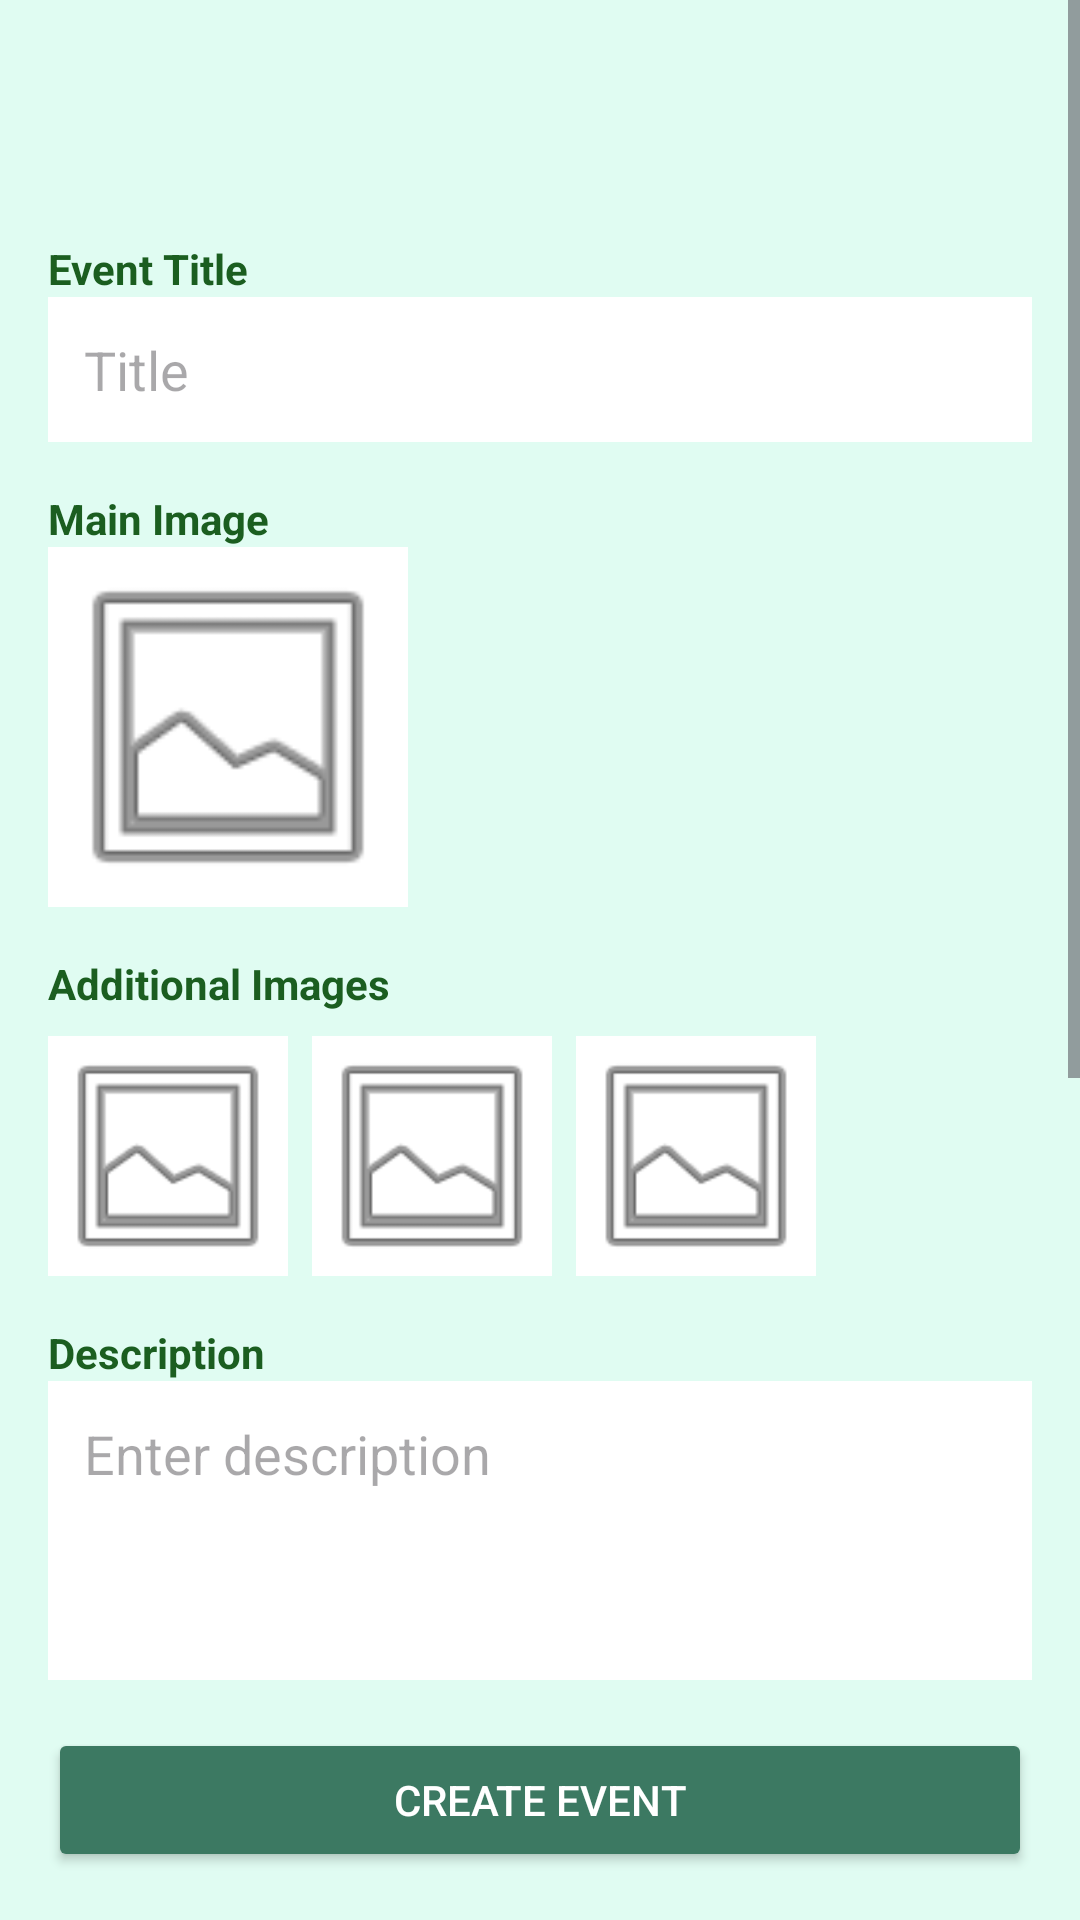

Reconstruct the res/layout file that produces this screen, plus the resources it refers to.
<!-- AndroidManifest.xml: application theme Theme.SmartCampusCompanion -->
<!-- res/layout/activity_create_event.xml -->
<?xml version="1.0" encoding="utf-8"?>
<RelativeLayout xmlns:android="http://schemas.android.com/apk/res/android"
    xmlns:tools="http://schemas.android.com/tools"
    android:layout_width="match_parent"
    android:layout_height="match_parent"
    android:background="#e0fcf2"
    tools:context=".CreateEventActivity">

    <ScrollView
        android:layout_width="match_parent"
        android:layout_height="match_parent"
        android:layout_above="@+id/btn_create_event">

        <LinearLayout
            android:layout_width="match_parent"
            android:layout_height="wrap_content"
            android:orientation="vertical"
            android:padding="16dp">

            <ImageView
                android:id="@+id/iv_back_arrow_create"
                android:layout_width="48dp"
                android:layout_height="48dp"
                android:padding="12dp"
                android:src="@drawable/ic_arrow_back" />

            <TextView
                android:layout_width="wrap_content"
                android:layout_height="wrap_content"
                android:layout_marginTop="16dp"
                android:text="Event Title"
                android:textColor="#1B5E20"
                android:textStyle="bold" />

            <EditText
                android:id="@+id/et_event_title"
                android:layout_width="match_parent"
                android:layout_height="wrap_content"
                android:background="@android:color/white"
                android:hint="Title"
                android:padding="12dp" />

            <TextView
                android:layout_width="wrap_content"
                android:layout_height="wrap_content"
                android:layout_marginTop="16dp"
                android:text="Main Image"
                android:textColor="#1B5E20"
                android:textStyle="bold" />

            <ImageButton
                android:id="@+id/ib_add_main_image"
                android:layout_width="120dp"
                android:layout_height="120dp"
                android:background="@android:color/white"
                android:scaleType="centerCrop"
                android:src="@android:drawable/ic_menu_gallery" />

            <TextView
                android:layout_width="wrap_content"
                android:layout_height="wrap_content"
                android:layout_marginTop="16dp"
                android:text="Additional Images"
                android:textColor="#1B5E20"
                android:textStyle="bold" />

            <LinearLayout
                android:layout_width="match_parent"
                android:layout_height="wrap_content"
                android:orientation="horizontal"
                android:layout_marginTop="8dp">

                <ImageButton
                    android:id="@+id/ib_extra_1"
                    android:layout_width="80dp"
                    android:layout_height="80dp"
                    android:layout_marginEnd="8dp"
                    android:background="@android:color/white"
                    android:scaleType="centerCrop"
                    android:src="@android:drawable/ic_menu_gallery" />

                <ImageButton
                    android:id="@+id/ib_extra_2"
                    android:layout_width="80dp"
                    android:layout_height="80dp"
                    android:layout_marginEnd="8dp"
                    android:background="@android:color/white"
                    android:scaleType="centerCrop"
                    android:src="@android:drawable/ic_menu_gallery" />

                <ImageButton
                    android:id="@+id/ib_extra_3"
                    android:layout_width="80dp"
                    android:layout_height="80dp"
                    android:background="@android:color/white"
                    android:scaleType="centerCrop"
                    android:src="@android:drawable/ic_menu_gallery" />
            </LinearLayout>

            <TextView
                android:layout_width="wrap_content"
                android:layout_height="wrap_content"
                android:layout_marginTop="16dp"
                android:text="Description"
                android:textColor="#1B5E20"
                android:textStyle="bold" />

            <EditText
                android:id="@+id/et_event_description"
                android:layout_width="match_parent"
                android:layout_height="120dp"
                android:background="@android:color/white"
                android:gravity="top"
                android:hint="Enter description"
                android:padding="12dp" />

            <TextView
                android:layout_width="wrap_content"
                android:layout_height="wrap_content"
                android:layout_marginTop="16dp"
                android:text="Event Dates"
                android:textColor="#1B5E20"
                android:textStyle="bold" />

            <LinearLayout
                android:layout_width="match_parent"
                android:layout_height="wrap_content"
                android:orientation="horizontal">
                <TextView android:id="@+id/tv_selected_date1" android:layout_width="0dp" android:layout_height="wrap_content" android:layout_weight="1" android:background="@android:color/white" android:hint="Start" android:padding="12dp" android:layout_marginEnd="4dp"/>
                <TextView android:id="@+id/tv_selected_date2" android:layout_width="0dp" android:layout_height="wrap_content" android:layout_weight="1" android:background="@android:color/white" android:hint="End" android:padding="12dp" android:layout_marginStart="4dp"/>
            </LinearLayout>

            <TextView
                android:layout_width="wrap_content"
                android:layout_height="wrap_content"
                android:layout_marginTop="16dp"
                android:text="Google Form"
                android:textColor="#1B5E20"
                android:textStyle="bold" />

            <EditText
                android:id="@+id/et_google_form_link"
                android:layout_width="match_parent"
                android:layout_height="wrap_content"
                android:background="@android:color/white"
                android:hint="Enter registration link"
                android:inputType="textUri"
                android:padding="12dp" />

            <TextView
                android:layout_width="wrap_content"
                android:layout_height="wrap_content"
                android:layout_marginTop="16dp"
                android:text="Coordinates"
                android:textColor="#1B5E20"
                android:textStyle="bold" />

            <LinearLayout
                android:layout_width="match_parent"
                android:layout_height="wrap_content"
                android:layout_marginBottom="32dp"
                android:orientation="horizontal">
                <EditText android:id="@+id/et_latitude" android:layout_width="0dp" android:layout_height="wrap_content" android:layout_weight="1" android:background="@android:color/white" android:hint="Lat" android:padding="12dp" android:layout_marginEnd="4dp" android:inputType="numberDecimal|numberSigned"/>
                <EditText android:id="@+id/et_longitude" android:layout_width="0dp" android:layout_height="wrap_content" android:layout_weight="1" android:background="@android:color/white" android:hint="Lng" android:padding="12dp" android:layout_marginStart="4dp" android:inputType="numberDecimal|numberSigned"/>
            </LinearLayout>
        </LinearLayout>
    </ScrollView>

    <Button
        android:id="@+id/btn_create_event"
        android:layout_width="match_parent"
        android:layout_height="wrap_content"
        android:layout_alignParentBottom="true"
        android:layout_margin="16dp"
        android:backgroundTint="#3c7962"
        android:text="Create Event"
        android:textColor="@android:color/white" />
</RelativeLayout>
<!-- resources referenced by this layout -->
<resources>
  <style name="Theme.SmartCampusCompanion" parent="Base.Theme.SmartCampusCompanion" />
  <style name="Base.Theme.SmartCampusCompanion" parent="Theme.Material3.DayNight.NoActionBar">
          
          
      </style>
</resources>
